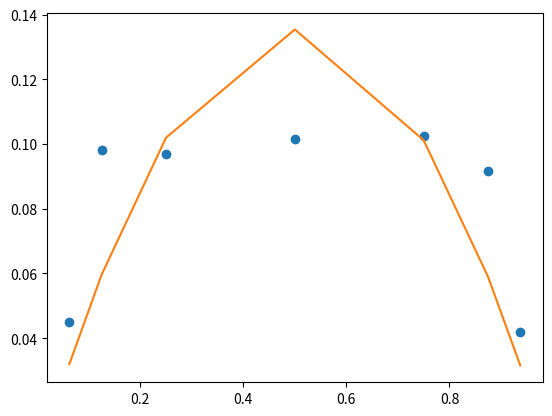

Source code (Python):
# This is the curve fit of Migules regular solution model. The W1 and W2 value for LaPO4-ZrSiO$ solid solution model are 3.27 and 3.40. The W1 and W2 value for GdPO4-ZrSiO$ solid solution model are 1.15 and 1.16. The W1 and W2 value for YbPO4-ZrSiO$ solid solution model are 0.54 and 0.54.

import numpy as np
import matplotlib.pyplot as plt
from scipy.optimize import curve_fit

xdata = [0.0625, 0.125, 0.250, 0.500, 0.750, 0.875, 0.9375]
ydata = [0.0450, 0.0981, 0.0968, 0.1015, 0.1025, 0.0916, 0.0420]

xdata = np.asarray(xdata)
ydata = np.asarray(ydata)

def Fitting(x,W1,W2):
    y = (W1*(1-x)+W2*x)*x*(1-x)
    return y

parameters, covarience = curve_fit(Fitting,xdata,ydata)
fit_A = parameters[0]
fit_B = parameters[1]
print(fit_A)
print(fit_B)

fit_y = Fitting(xdata,fit_A,fit_B)

plt.plot(xdata, ydata, 'o')
plt.plot(xdata,fit_y,'-')
plt.show()
